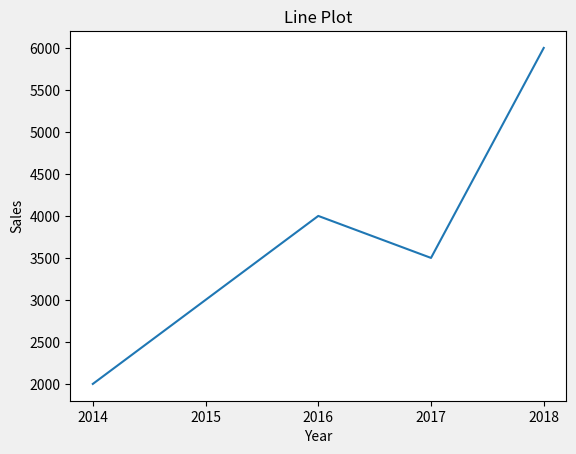
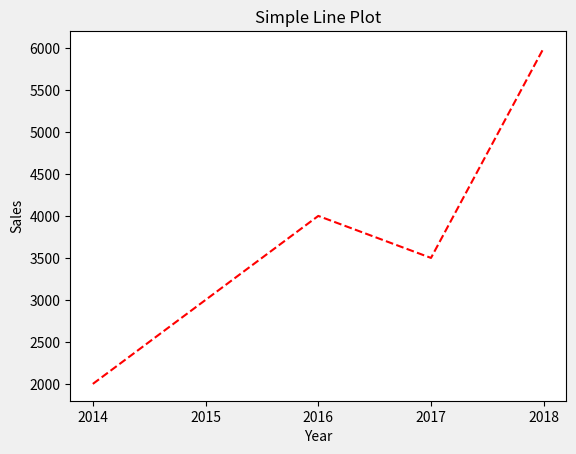

Reproduce these figures in Python, in order.
# Add Marker in Line plot

from matplotlib import pyplot as plt
import pandas  as pd

df = pd.DataFrame({"Year" : [2014,2015,2016,2017,2018], "Sales" : [2000, 3000, 4000, 3500, 6000]})
plt.plot(df["Year"],df["Sales"])
plt.title("Line Plot")
plt.xlabel("Year")
plt.ylabel("Sales")
ax = df.plot(x="Year", y="Sales", kind="line", title ="Simple Line Plot", legend=False, style = 'r--')
ax.set(ylabel='Sales', xlabel = 'Year', xticks =df["Year"])
plt.style.use('fivethirtyeight')

plt.show()